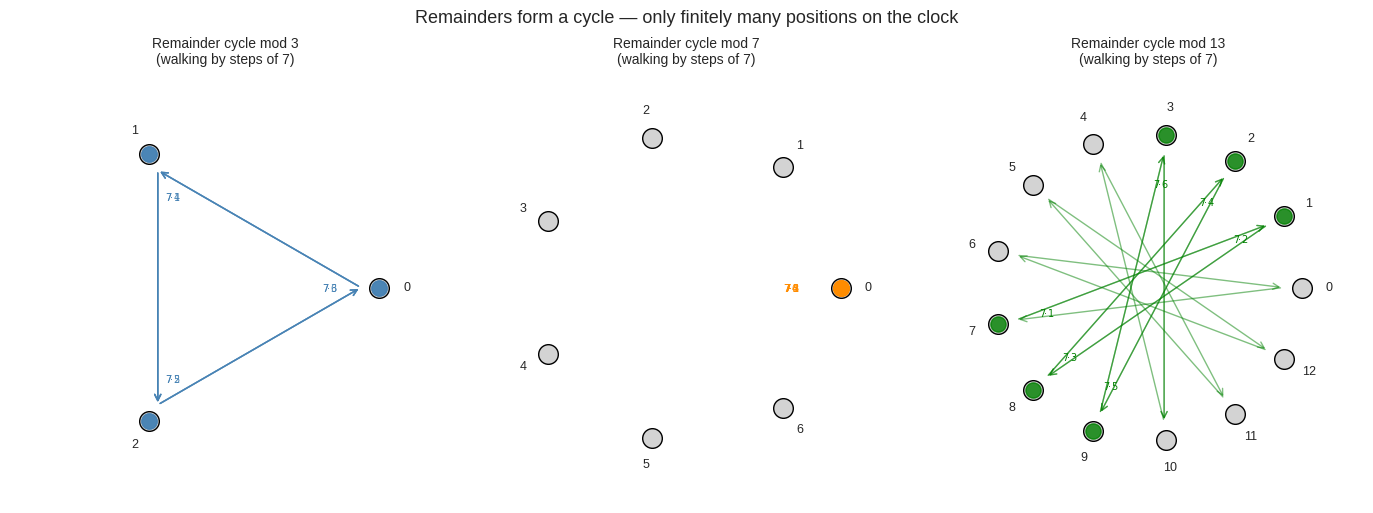

Write the Python code that produced this figure. (Note: this script raises an exception after producing the figure.)
import numpy as np
import matplotlib.pyplot as plt
import matplotlib.patches as mpatches
from math import gcd

%matplotlib inline
plt.style.use('seaborn-v0_8-whitegrid')
plt.rcParams['figure.figsize'] = [14, 5]
plt.rcParams['font.size'] = 11

# --- Visualize the remainder cycle for mod 3, mod 7, mod 13 ---

def plot_remainder_circle(ax, modulus, steps=30, color='steelblue'):
    """Plot the sequence of remainders as positions on a circle."""
    n = modulus
    angles = [2 * np.pi * k / n for k in range(n)]
    cx = np.cos(angles)
    cy = np.sin(angles)

    # Draw circle nodes
    ax.scatter(cx, cy, s=200, color='lightgray', edgecolors='black', zorder=3)
    for k in range(n):
        ax.text(cx[k] * 1.18, cy[k] * 1.18, str(k), ha='center', va='center', fontsize=9)

    # Walk the cycle: a_i = 7*i mod n
    remainders = [(7 * i) % n for i in range(1, steps + 1)]
    prev = None
    for idx, r in enumerate(remainders):
        angle = 2 * np.pi * r / n
        x, y = np.cos(angle), np.sin(angle)
        if prev is not None:
            pangle = 2 * np.pi * prev / n
            px, py = np.cos(pangle), np.sin(pangle)
            ax.annotate('', xy=(x * 0.88, y * 0.88), xytext=(px * 0.88, py * 0.88),
                        arrowprops=dict(arrowstyle='->', color=color, lw=1.0, alpha=0.5))
        prev = r

    # Highlight first few steps
    for idx in range(min(6, len(remainders))):
        r = remainders[idx]
        angle = 2 * np.pi * r / n
        x, y = np.cos(angle), np.sin(angle)
        ax.scatter([x], [y], s=120, color=color, zorder=4, alpha=0.8)
        ax.text(x * 0.68, y * 0.68, f'$7·{idx+1}$', ha='center', va='center', fontsize=7, color=color)

    ax.set_xlim(-1.4, 1.4)
    ax.set_ylim(-1.4, 1.4)
    ax.set_aspect('equal')
    ax.axis('off')
    ax.set_title(f'Remainder cycle mod {n}\n(walking by steps of 7)', fontsize=10)

fig, axes = plt.subplots(1, 3, figsize=(14, 5))
colors = ['steelblue', 'darkorange', 'green']
moduli = [3, 7, 13]

for ax, mod, col in zip(axes, moduli, colors):
    plot_remainder_circle(ax, mod, steps=20, color=col)

plt.suptitle('Remainders form a cycle — only finitely many positions on the clock', fontsize=13, y=1.02)
plt.tight_layout()
plt.show()

# Print the actual remainder sequences
print("Remainder sequences when computing 7, 14, 21, 28, ... mod n:\n")
for mod in moduli:
    seq = [(7 * i) % mod for i in range(1, mod + 3)]
    print(f"  mod {mod:2d}: {seq}")
print("\nNotice: the sequences always cycle back. There are only n spots on the circle.")

# Brute-force verify: for any two numbers with the same remainder mod n,
# their difference is always divisible by n.

def verify_same_remainder_subtraction(modulus, up_to=100):
    """Check every pair (a, b) with same remainder mod n, verify (a-b) % n == 0."""
    failures = 0
    checks = 0
    for a in range(1, up_to):
        for b in range(1, a):
            if a % modulus == b % modulus:
                diff = a - b
                if diff % modulus != 0:
                    failures += 1
                checks += 1
    return checks, failures

print("Verifying: if a ≡ b (mod n), then (a - b) is divisible by n\n")
for n in [3, 7, 13, 17]:
    checks, failures = verify_same_remainder_subtraction(n)
    status = "✅ PASS" if failures == 0 else "❌ FAIL"
    print(f"  mod {n:2d}: checked {checks:4d} pairs — {status} ({failures} failures)")

print()
print("Concrete example breakdown (mod 3):")
pairs = [(a, b) for a in range(1, 30) for b in range(1, a) if a % 3 == b % 3][:8]
for a, b in pairs:
    diff = a - b
    print(f"  {a} - {b} = {diff:3d}  |  {a}%3={a%3}, {b}%3={b%3}, {diff}%3={diff%3}")

# Generate the sequence a_i = 7, 77, 777, ... using the recurrence
# and check remainders mod 2003

def generate_sevens_sequence(count):
    """Generate first `count` elements of 7, 77, 777, ..."""
    seq = []
    a = 0
    for _ in range(count):
        a = a * 10 + 7
        seq.append(a)
    return seq

# Only need remainders mod 2003 — no need to store giant numbers
def generate_remainders(count, modulus):
    remainders = []
    r = 0
    for _ in range(count):
        r = (r * 10 + 7) % modulus
        remainders.append(r)
    return remainders

mod = 2003
remainders_2003 = generate_remainders(mod, mod)

print(f"Checking remainders of 7, 77, 777, ... mod {mod}")
print(f"Total elements checked: {mod}\n")

zero_positions = [i + 1 for i, r in enumerate(remainders_2003) if r == 0]
if zero_positions:
    print(f"✅ Found elements divisible by {mod} at positions: {zero_positions[:5]}")
    pos = zero_positions[0]
    print(f"\n   The {pos}-digit repunit of 7s is divisible by {mod}!")
else:
    print(f"No element among the first {mod} was directly divisible — collision must occur.")

print(f"\nFirst 20 remainders: {remainders_2003[:20]}")
print(f"Distinct remainder values among first {mod}: {len(set(remainders_2003))}")
print(f"(There are only {mod - 1} = 2002 nonzero slots — so a collision is guaranteed by Pigeonhole)")

# Verify the identity: a_j - a_i = a_{j-i} * 10^i
# for several pairs (i, j) with i < j

def a(n):
    """Return the n-digit all-sevens number: 7, 77, 777, ..."""
    result = 0
    for _ in range(n):
        result = result * 10 + 7
    return result

print("Verifying: a_j - a_i = a_{j-i} * 10^i\n")
print(f"{'j':>4} {'i':>4} | {'a_j':>12} {'a_i':>12} | {'difference':>15} | {'a_{j-i} * 10^i':>18} | match?")
print("-" * 80)

test_pairs = [(3, 1), (4, 1), (4, 2), (5, 2), (5, 3), (6, 2), (7, 4)]
for j, i in test_pairs:
    diff = a(j) - a(i)
    factored = a(j - i) * (10 ** i)
    match = "✅" if diff == factored else "❌"
    print(f"{j:>4} {i:>4} | {a(j):>12} {a(i):>12} | {diff:>15} | {factored:>18} | {match}")

print()
print("Structure example — a_5 - a_2:")
print(f"  a_5 = {a(5)}")
print(f"  a_2 = {a(2)}")
print(f"  diff = {a(5) - a(2)}")
print(f"  a_3 = {a(3)}  (the '{3}-sevens' number)")
print(f"  a_3 * 10^2 = {a(3)} * {10**2} = {a(3) * 10**2}")
print(f"\n  The zeros are just: 'append i={2} zeros' → multiply by 10^{2}")

from sympy import isprime

# Verify 2003 is prime, then confirm gcd(2003, 10^k) = 1 for all k

print("Is 2003 prime?", isprime(2003), "✅" if isprime(2003) else "❌")
print()

print("Prime factorization of 10^k:")
for k in range(1, 8):
    print(f"  10^{k} = {10**k}  →  factors: only 2s and 5s")

print()
print("gcd(2003, 10^k) for k = 1 to 10:")
for k in range(1, 11):
    g = gcd(2003, 10**k)
    print(f"  gcd(2003, 10^{k:2d}) = {g}  →  {'share NO factors ✅' if g == 1 else 'share factors ❌'}")

print()
print("Conclusion: 2003 and any power of 10 are coprime (share no factors).")
print("So if (7s-number) × 10^k is divisible by 2003,")
print("then the 7s-number itself must be divisible by 2003.")

# Full interactive proof walkthrough for mod = 2003

def full_proof_walkthrough(modulus):
    print(f"{'='*60}")
    print(f"PROOF WALKTHROUGH  (mod = {modulus})")
    print(f"{'='*60}\n")

    # Step 1: Generate remainders
    remainders = []
    r = 0
    for i in range(1, modulus + 1):
        r = (r * 10 + 7) % modulus
        remainders.append(r)

    print(f"Step 1 — Generate remainders of a_1, a_2, ..., a_{modulus} mod {modulus}")
    print(f"         First 10 remainders: {remainders[:10]}\n")

    # Step 2: Check for direct zero
    zeros = [(i + 1, r) for i, r in enumerate(remainders) if r == 0]
    if zeros:
        first_zero_pos = zeros[0][0]
        print(f"Step 2 — Direct hit! a_{first_zero_pos} has remainder 0 → directly divisible by {modulus}!")
        print(f"         (All zero positions among first {modulus}: {[z[0] for z in zeros[:5]]})\n")
    else:
        print(f"Step 2 — No direct zero found among first {modulus} elements.")
        print(f"         All remainders are between 1 and {modulus - 1}.\n")

    # Step 3: Find first collision
    seen = {}
    collision_i, collision_j = None, None
    for idx, rem in enumerate(remainders):
        i_1indexed = idx + 1
        if rem in seen:
            collision_j = i_1indexed
            collision_i = seen[rem]
            break
        seen[rem] = i_1indexed

    if collision_i and collision_j:
        shared_rem = remainders[collision_i - 1]
        print(f"Step 3 — First remainder collision:")
        print(f"         a_{collision_i} and a_{collision_j} both have remainder {shared_rem} mod {modulus}\n")

        # Step 4: Compute difference structure
        length = collision_j - collision_i
        print(f"Step 4 — Difference structure:")
        print(f"         a_{collision_j} - a_{collision_i}  =  a_{length} × 10^{collision_i}")
        print(f"         (That's {length} sevens followed by {collision_i} zeros)\n")

        # Step 5: Verify divisibility
        # Work mod modulus to avoid huge numbers
        a_length_mod = 0
        for _ in range(length):
            a_length_mod = (a_length_mod * 10 + 7) % modulus
        pow10_mod = pow(10, collision_i, modulus)
        product_mod = (a_length_mod * pow10_mod) % modulus

        print(f"Step 5 — Verify a_{length} × 10^{collision_i} ≡ 0 (mod {modulus}):")
        print(f"         (a_{length} mod {modulus}) × (10^{collision_i} mod {modulus}) mod {modulus} = {product_mod}")
        print(f"         → Divisible by {modulus}? {'✅ Yes' if product_mod == 0 else '❌ No'}\n")

        print(f"Step 6 — Factor argument:")
        print(f"         gcd({modulus}, 10^{collision_i}) = {gcd(modulus, 10**collision_i)}")
        print(f"         Since gcd = 1, the 10^{collision_i} part carries no factor of {modulus}.")
        print(f"         → Therefore a_{length} itself is divisible by {modulus}!")
        print(f"\n         a_{length} mod {modulus} = {a_length_mod}  {'✅' if a_length_mod == 0 else '❌'}")

full_proof_walkthrough(2003)

# Small-case walkthroughs where I can inspect actual numbers

def small_case_walkthrough(modulus):
    print(f"\n{'─'*55}")
    print(f"  SMALL CASE: mod = {modulus}")
    print(f"{'─'*55}")

    # Generate actual numbers (small enough to print)
    elements = []
    v = 0
    for i in range(1, modulus + 2):
        v = v * 10 + 7
        elements.append(v)

    # Print the sequence with remainders
    print(f"\n  i  |  a_i{'':>15}|  a_i mod {modulus}")
    print(f"  {'-'*40}")
    for i, val in enumerate(elements[:modulus], start=1):
        rem = val % modulus
        marker = " ← 0 ✅" if rem == 0 else ""
        print(f"  {i:2d} |  {val:>18} |  {rem}{marker}")

    # Find first collision or zero
    seen = {}
    for i, val in enumerate(elements[:modulus], start=1):
        rem = val % modulus
        if rem == 0:
            print(f"\n  ✅ Direct hit: a_{i} = {val} is divisible by {modulus}!")
            print(f"     {val} ÷ {modulus} = {val // modulus} remainder {val % modulus}")
            return
        if rem in seen:
            j = i
            i_prev = seen[rem]
            break
        seen[rem] = i
    else:
        return

    # Show the collision and subtraction
    a_i = elements[i_prev - 1]
    a_j = elements[j - 1]
    diff = a_j - a_i
    length = j - i_prev
    a_short = elements[length - 1]
    power = 10 ** i_prev

    print(f"\n  Remainder collision:  a_{i_prev} and a_{j} both ≡ {elements[i_prev-1] % modulus} (mod {modulus})")
    print(f"\n  Subtraction:")
    print(f"    a_{j} = {a_j}")
    print(f"  - a_{i_prev} = {a_i}")
    print(f"  {'─'*30}")
    print(f"    diff = {diff}  ← {length} sevens, then {i_prev} zeros")
    print(f"\n  Factor out 10^{i_prev} = {power}:")
    print(f"    {diff} = {a_short} × {power}")
    print(f"    a_{length} = {a_short}")
    print(f"\n  gcd({modulus}, 10^{i_prev}) = gcd({modulus}, {power}) = {gcd(modulus, power)}")
    print(f"  a_{length} mod {modulus} = {a_short % modulus}  → {'divisible ✅' if a_short % modulus == 0 else 'NOT divisible ❌'}")

for mod in [3, 7, 13]:
    small_case_walkthrough(mod)

# Visual summary: plot the remainder sequences for mod 3, 7, 13
# and mark where the first collision occurs

fig, axes = plt.subplots(1, 3, figsize=(15, 4))
colors = ['steelblue', 'darkorange', 'green']

for ax, mod, col in zip(axes, [3, 7, 13], colors):
    rems = []
    r = 0
    seen = {}
    collision_idx = None
    prev_idx = None
    for i in range(1, mod + 1):
        r = (r * 10 + 7) % mod
        rems.append(r)
        if r == 0 and collision_idx is None:
            collision_idx = i
            prev_idx = None
            break
        if r in seen and collision_idx is None:
            collision_idx = i
            prev_idx = seen[r]
        elif r not in seen:
            seen[r] = i

    x = list(range(1, len(rems) + 1))
    ax.scatter(x, rems, color=col, s=60, zorder=3)
    ax.plot(x, rems, color=col, alpha=0.4, linewidth=1)
    ax.axhline(0, color='red', linestyle='--', linewidth=1, alpha=0.5, label='remainder = 0')

    if collision_idx is not None and prev_idx is not None:
        ax.axvline(collision_idx, color='purple', linestyle=':', linewidth=1.5, label=f'collision at i={collision_idx}')
        ax.axvline(prev_idx, color='purple', linestyle=':', linewidth=1.5, alpha=0.5)
        ax.scatter([collision_idx, prev_idx],
                   [rems[collision_idx - 1], rems[prev_idx - 1]],
                   color='purple', s=120, zorder=5, label='matching pair')
    elif collision_idx is not None:
        ax.axvline(collision_idx, color='red', linestyle='-', linewidth=2, label=f'zero at i={collision_idx}')
        ax.scatter([collision_idx], [0], color='red', s=150, zorder=5)

    ax.set_xlabel('Position $i$')
    ax.set_ylabel(f'$a_i \\mod {mod}$')
    ax.set_title(f'Remainders mod {mod}', fontsize=11)
    ax.set_ylim(-0.5, mod - 0.5)
    ax.legend(fontsize=8)

plt.suptitle('Remainder sequences: collision forces a divisible element', fontsize=13, y=1.02)
plt.tight_layout()
plt.show()
